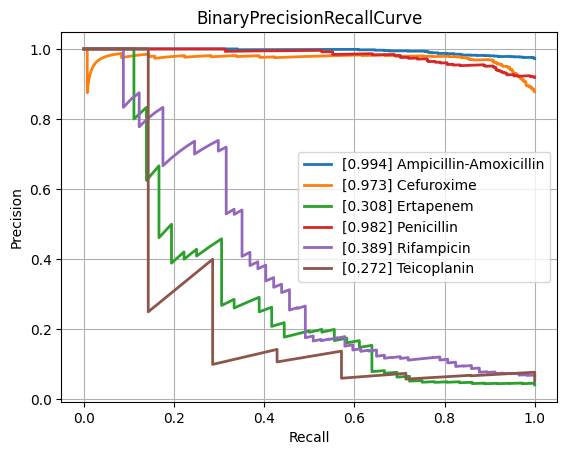

The data file committed next to this chart (first rows):
class, PrecisionRecallAUC, FrequencyPositiveClass, n_positives, n_negatives
Amikacin, 0.5281, 0.1438, 132, 786
Amoxicillin-Clavulanic acid, 0.8442, 0.5664, 1492, 1142
Ampicillin, 0.9543, 0.8129, 2807, 646
Ampicillin-Amoxicillin, 0.9945, 0.9722, 1260, 36
Cefazolin, 0.8594, 0.6175, 113, 70
Cefepime, 0.7245, 0.3532, 976, 1787
Cefpodoxime, 0.8731, 0.5714, 40, 30
Ceftazidime, 0.7651, 0.4051, 1377, 2022
Ceftriaxone, 0.749, 0.4073, 1202, 1749
Cefuroxime, 0.9733, 0.8781, 922, 128
Ciprofloxacin, 0.7542, 0.4226, 2565, 3505
Clindamycin, 0.9245, 0.7222, 1300, 500
Colistin, 0.7852, 0.2986, 189, 444
Cotrimoxazole, 0.7708, 0.4642, 3220, 3716
Ertapenem, 0.3076, 0.04152, 36, 831
Erythromycin, 0.9393, 0.768, 1162, 351
Fosfomycin, 0.6634, 0.3446, 396, 753
Fosfomycin-Trometamol, 0.7265, 0.4107, 23, 33
Fusidic acid, 0.7284, 0.4485, 122, 150
Gentamicin, 0.9178, 0.6448, 3235, 1782
Imipenem, 0.8609, 0.476, 2892, 3184
Levofloxacin, 0.8335, 0.4803, 611, 661
Meropenem, 0.6108, 0.1981, 807, 3266
Mupirocin, 0.6587, 0.2037, 11, 43
Nitrofurantoin, 0.5339, 0.1801, 38, 173
Norfloxacin, 0.6219, 0.2523, 27, 80
Oxacillin, 0.8678, 0.608, 425, 274
Penicillin, 0.9817, 0.9189, 453, 40
Piperacillin-Tazobactam, 0.7616, 0.4463, 2117, 2626
Rifampicin, 0.3892, 0.06802, 57, 781
Teicoplanin, 0.2717, 0.05385, 7, 123
Tetracycline, 0.6991, 0.4025, 318, 472
Tobramycin, 0.6313, 0.2419, 165, 517
Vancomycin, 0.5404, 0.07731, 171, 2041
micro, 0.8453, 0.4689, , 
macro, 0.7366, NaN, , 
